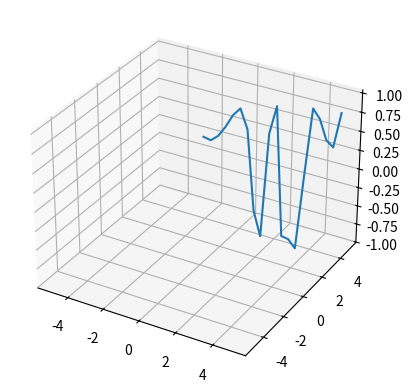

The script that saved this image:
import matplotlib.pyplot as plt
import numpy as np

def plot():
    x = np.linspace(-5,5,40)
    y = x
    z = np.sin((x**(y)))
    fig = plt.figure()
    ax = fig.add_subplot(111, projection='3d')
    ax.plot(x, y, z)
    plt.show()
if __name__ == '__main__':
    plot()
